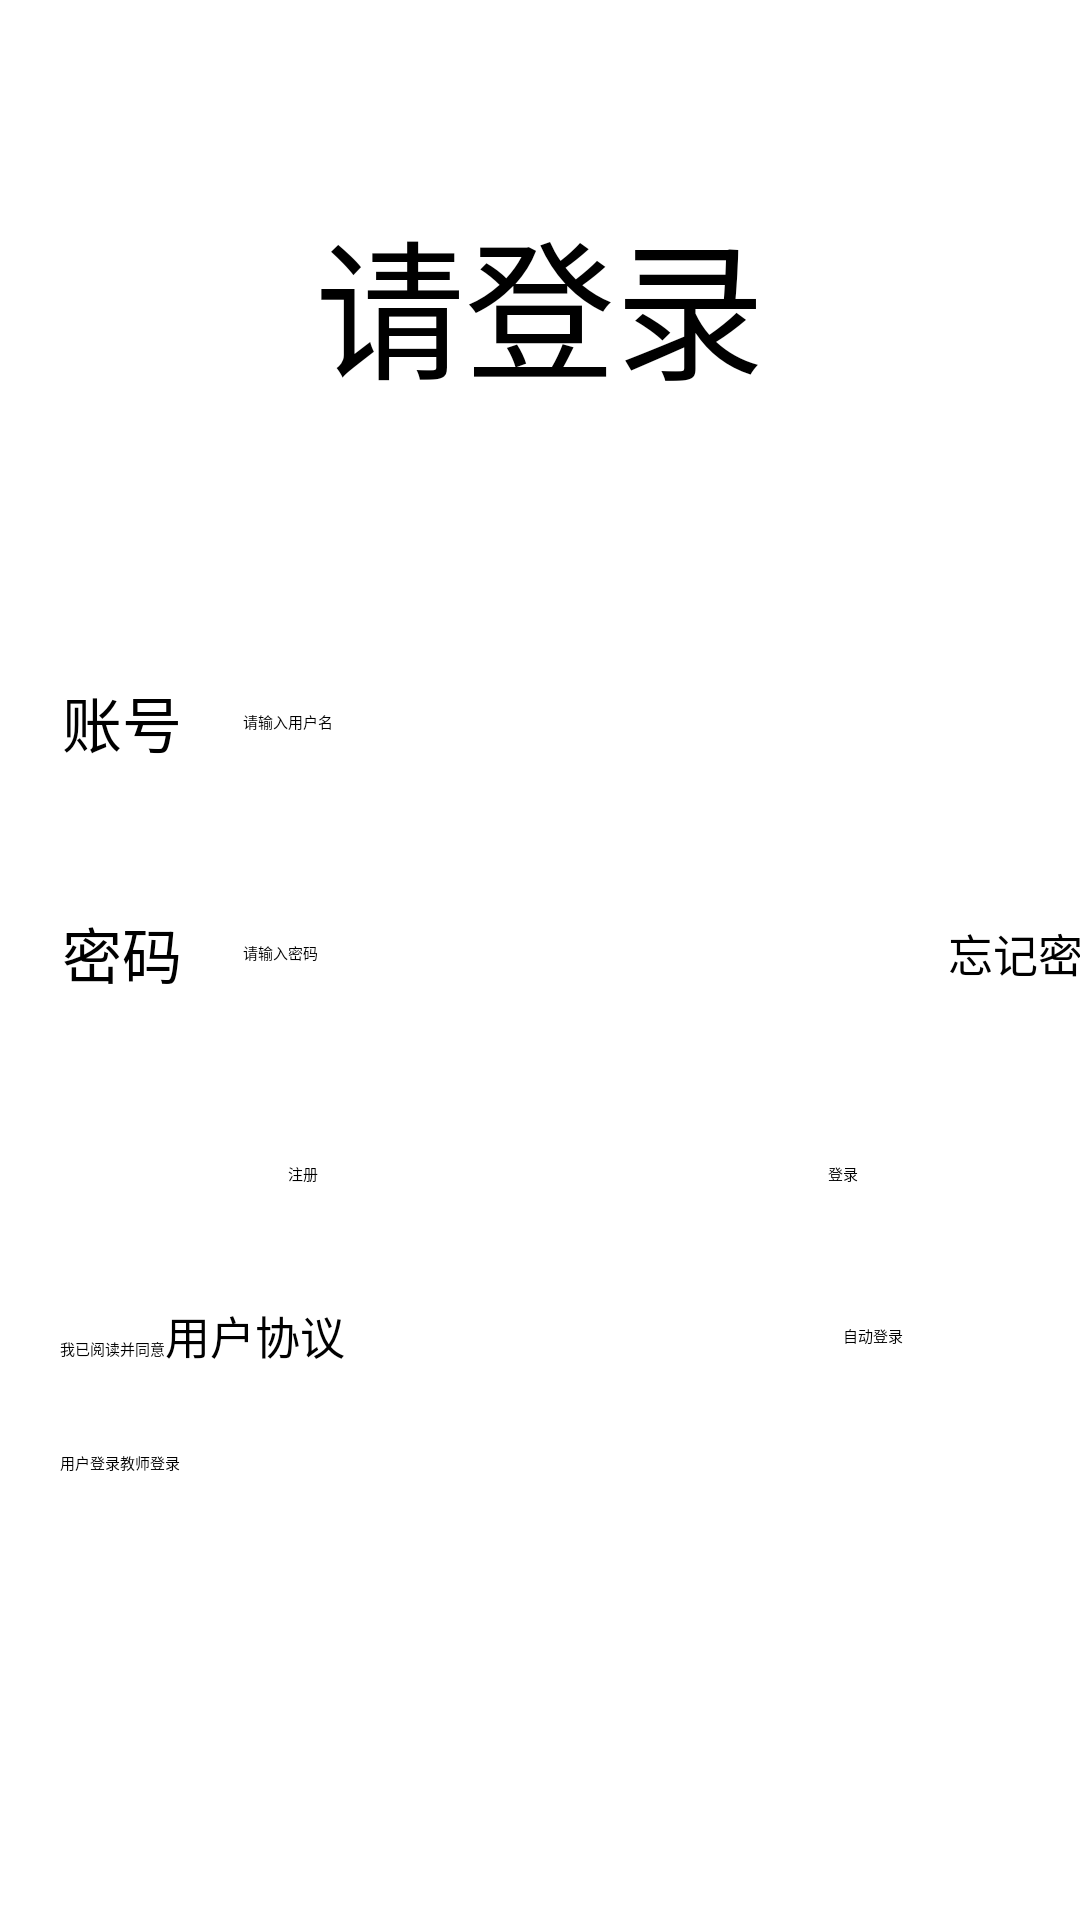

Produce the Android XML layout that renders to this screen, including the resource entries it uses.
<!-- AndroidManifest.xml: application theme Theme.NoStudy -->
<!-- res/layout/activity_login.xml -->
<?xml version="1.0" encoding="utf-8"?>
<androidx.constraintlayout.widget.ConstraintLayout
    xmlns:android="http://schemas.android.com/apk/res/android"
    xmlns:tools="http://schemas.android.com/tools"
    xmlns:app="http://schemas.android.com/apk/res-auto"
    android:layout_width="match_parent"
    android:layout_height="match_parent"
    tools:context=".activities.LoginActivity">

    <TextView
        android:layout_width="wrap_content"
        android:layout_height="wrap_content"
        android:text="请登录"
        android:textSize="50sp"
        app:layout_constraintTop_toTopOf="parent"
        app:layout_constraintEnd_toEndOf="parent"
        app:layout_constraintStart_toStartOf="parent"
        app:layout_constraintBottom_toBottomOf="@id/hline0"/>

    <EditText
        android:layout_width="0dp"
        android:layout_height="0dp"
        android:id="@+id/login_userName"
        android:hint="请输入用户名"
        app:layout_constraintTop_toBottomOf="@id/hline0"
        app:layout_constraintEnd_toEndOf="@id/vline1"
        app:layout_constraintStart_toStartOf="@id/vline0"
        app:layout_constraintBottom_toBottomOf="@id/hline2"
        app:layout_constraintHeight_default="wrap"
        app:layout_constraintWidth_default="spread"/>

    <EditText
        android:layout_width="0dp"
        android:layout_height="0dp"
        android:id="@+id/login_password"
        android:layout_below="@id/login_userName"
        android:hint="请输入密码"
        android:inputType="textPassword"
        app:layout_constraintTop_toBottomOf="@id/hline2"
        app:layout_constraintEnd_toEndOf="@id/vline1"
        app:layout_constraintStart_toStartOf="@id/vline0"
        app:layout_constraintBottom_toBottomOf="@id/hline1"
        app:layout_constraintHeight_default="wrap"
        app:layout_constraintWidth_default="spread"/>




    <androidx.constraintlayout.widget.Guideline
        android:orientation="horizontal"
        android:layout_width="wrap_content"
        android:layout_height="wrap_content"
        app:layout_constraintGuide_begin="202dp"
        android:id="@+id/hline0"/>

    <androidx.constraintlayout.widget.Guideline
        android:orientation="horizontal"
        android:layout_width="wrap_content"
        android:layout_height="wrap_content"
        app:layout_constraintGuide_begin="356dp"
        android:id="@+id/hline1"/>

    <androidx.constraintlayout.widget.Guideline
        android:orientation="vertical"
        android:layout_width="wrap_content"
        android:layout_height="wrap_content"
        app:layout_constraintGuide_begin="81dp"
        android:id="@+id/vline0"/>

    <androidx.constraintlayout.widget.Guideline
        android:orientation="vertical"
        android:layout_width="wrap_content"
        android:layout_height="wrap_content"
        app:layout_constraintGuide_begin="332dp"
        android:id="@+id/vline1"/>

    <androidx.constraintlayout.widget.Guideline
        android:orientation="horizontal"
        android:layout_width="wrap_content"
        android:layout_height="wrap_content"
        app:layout_constraintGuide_begin="279dp"
        android:id="@+id/hline2"/>

    <TextView
        android:text="账号"
        android:textSize="20sp"
        android:layout_width="wrap_content"
        android:layout_height="wrap_content"
        android:textColor="@color/black"
        app:layout_constraintEnd_toStartOf="@+id/login_userName"
        app:layout_constraintStart_toStartOf="parent"
        app:layout_constraintTop_toTopOf="@+id/hline0"
        app:layout_constraintBottom_toTopOf="@+id/hline2"/>

    <TextView
        android:text="密码"
        android:textSize="20sp"
        android:layout_width="wrap_content"
        android:layout_height="wrap_content"
        android:textColor="@color/black"
        app:layout_constraintTop_toTopOf="@+id/hline2"
        app:layout_constraintEnd_toStartOf="@+id/login_password"
        app:layout_constraintStart_toStartOf="parent"
        app:layout_constraintBottom_toTopOf="@+id/hline1"/>

    <TextView
        android:text="忘记密码"
        android:textSize="15sp"
        android:layout_width="wrap_content"
        android:layout_height="wrap_content"
        android:id="@+id/login_forgetPassword"
        app:layout_constraintTop_toTopOf="@+id/hline2"
        app:layout_constraintEnd_toEndOf="parent"
        app:layout_constraintStart_toStartOf="@+id/vline1"
        app:layout_constraintBottom_toTopOf="@+id/hline1"
        android:onClick="ForgetPassword"/>

    <androidx.constraintlayout.widget.Guideline
        android:orientation="vertical"
        android:layout_width="wrap_content"
        android:layout_height="wrap_content"
        app:layout_constraintGuide_begin="202dp"
        android:id="@+id/guideline5"/>

    <androidx.constraintlayout.widget.Guideline
        android:orientation="horizontal"
        android:layout_width="wrap_content"
        android:layout_height="wrap_content"
        app:layout_constraintGuide_begin="426dp"
        android:id="@+id/guideline7"/>
    <CheckBox
        android:layout_width="wrap_content"
        android:layout_height="wrap_content"
        android:id="@+id/login_autoLogin"
        android:layout_marginStart="20dp"
        android:text="自动登录"
        app:layout_constraintTop_toTopOf="@+id/guideline7"
        app:layout_constraintBottom_toTopOf="@+id/guideline8"
        app:layout_constraintEnd_toEndOf="parent"
        app:layout_constraintStart_toStartOf="@id/guideline5"/>
    <Button
        android:text="注册"
        android:layout_width="wrap_content"
        android:layout_height="wrap_content"
        app:layout_constraintEnd_toStartOf="@+id/guideline5"
        app:layout_constraintStart_toStartOf="parent"
        app:layout_constraintTop_toTopOf="@+id/hline1"
        app:layout_constraintBottom_toTopOf="@+id/guideline7"
        android:onClick="toRegister"/>

    <Button
        android:text="登录"
        android:layout_width="wrap_content"
        android:layout_height="wrap_content"
        app:layout_constraintStart_toStartOf="@+id/guideline5"
        app:layout_constraintEnd_toEndOf="parent"
        app:layout_constraintTop_toTopOf="@+id/hline1"
        app:layout_constraintBottom_toTopOf="@+id/guideline7"
        android:onClick="Login"/>

    <androidx.constraintlayout.widget.Guideline
        android:orientation="horizontal"
        android:layout_width="wrap_content"
        android:layout_height="wrap_content"
        app:layout_constraintGuide_begin="464dp"
        android:id="@+id/guideline8"/>

    <LinearLayout
        android:layout_width="match_parent"
        android:layout_height="wrap_content"
        app:layout_constraintTop_toTopOf="@+id/guideline7"
        app:layout_constraintBottom_toTopOf="@+id/guideline8"
        app:layout_constraintStart_toStartOf="parent">

        <CheckBox
            android:layout_width="wrap_content"
            android:layout_height="wrap_content"
            android:id="@+id/login_agree"
            android:layout_marginStart="20dp"
            android:text="我已阅读并同意"/>

        <TextView
            android:layout_width="wrap_content"
            android:layout_height="wrap_content"
            android:text="用户协议"
            android:textSize="15sp"
            android:onClick="PopupAgreement"/>



    </LinearLayout>

    <androidx.constraintlayout.widget.Guideline
        android:orientation="horizontal"
        android:layout_width="wrap_content"
        android:layout_height="wrap_content"
        app:layout_constraintGuide_begin="511dp"
        android:id="@+id/guideline4"/>

    <RadioGroup
        android:layout_width="match_parent"
        android:layout_height="wrap_content"
        android:orientation="horizontal"
        android:layout_marginHorizontal="20dp"
        android:id="@+id/login_type"
        app:layout_constraintTop_toTopOf="@+id/guideline8"
        app:layout_constraintBottom_toBottomOf="@id/guideline4">
        <RadioButton
            android:layout_width="wrap_content"
            android:layout_height="wrap_content"
            android:text="用户登录"
            android:checked="true"
            android:id="@+id/login_userLogin"/>
        <RadioButton
            android:layout_width="wrap_content"
            android:layout_height="wrap_content"
            android:text="教师登录"
            android:id="@+id/login_teacherLogin"/>
    </RadioGroup>


</androidx.constraintlayout.widget.ConstraintLayout>
<!-- resources referenced by this layout -->
<resources>
  <color name="black">#FF000000</color>
  <style name="Theme.NoStudy" parent="Theme.MaterialComponents.DayNight.DarkActionBar">
          
          <item name="colorPrimary">@color/purple_500</item>
          <item name="colorPrimaryVariant">@color/purple_700</item>
          <item name="colorOnPrimary">@color/white</item>
          
          <item name="colorSecondary">@color/teal_200</item>
          <item name="colorSecondaryVariant">@color/teal_700</item>
          <item name="colorOnSecondary">@color/black</item>
          
          <item name="android:statusBarColor">?attr/colorPrimaryVariant</item>
          
      </style>
  <color name="purple_500">#03A9F4</color>
  <color name="purple_700">#2196F3</color>
  <color name="white">#FFFFFFFF</color>
  <color name="teal_200">#FF03DAC5</color>
  <color name="teal_700">#FF018786</color>
</resources>
